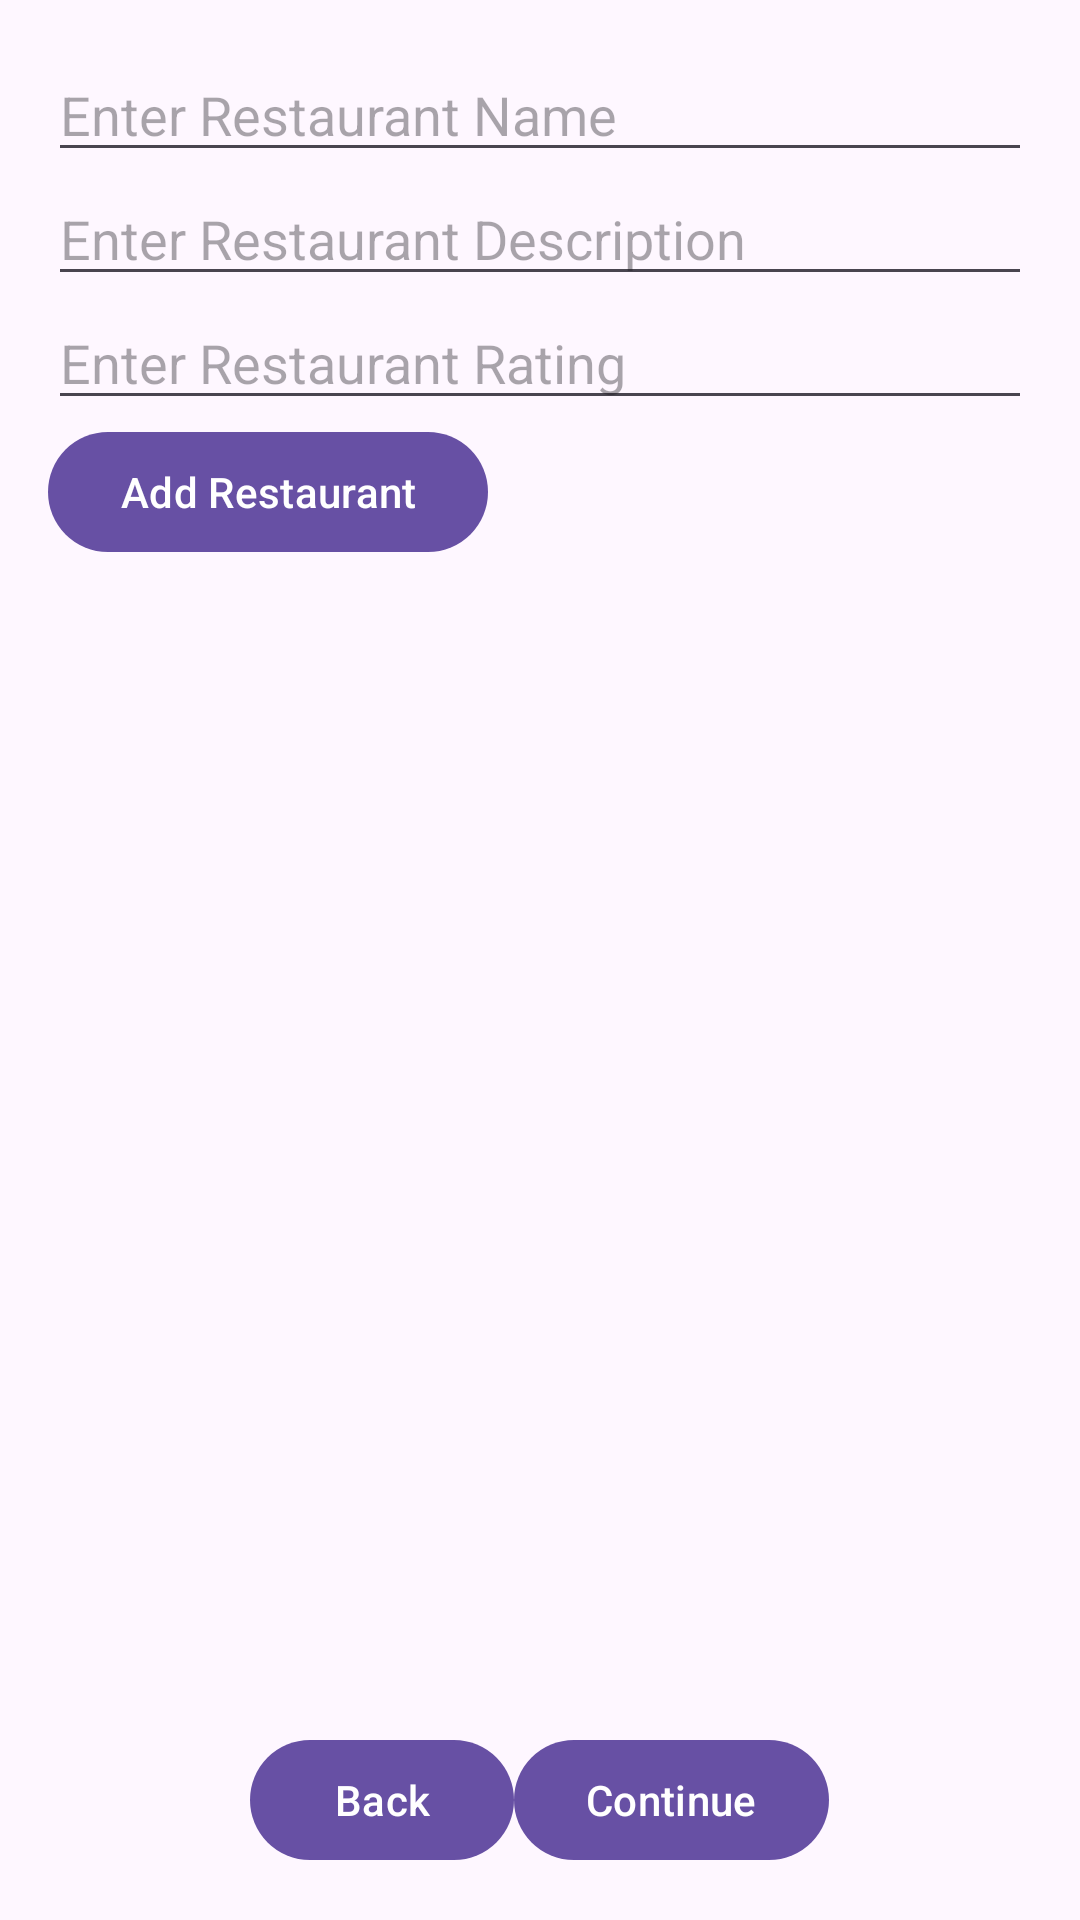

This screen was rendered from an Android layout file. Write that file and the resources it references.
<!-- AndroidManifest.xml: application theme Theme.GhettoYelp -->
<!-- res/layout/activity_restaurant.xml -->
<LinearLayout xmlns:android="http://schemas.android.com/apk/res/android"
    android:layout_width="match_parent"
    android:layout_height="match_parent"
    android:orientation="vertical"
    android:padding="16dp">

    
    <EditText
        android:id="@+id/restaurantNameInput"
        android:layout_width="match_parent"
        android:layout_height="wrap_content"
        android:hint="Enter Restaurant Name"
        android:inputType="text" />

    <EditText
        android:id="@+id/restaurantDescriptionInput"
        android:layout_width="match_parent"
        android:layout_height="wrap_content"
        android:hint="Enter Restaurant Description"
        android:inputType="textMultiLine" />

    <EditText
        android:id="@+id/restaurantRatingInput"
        android:layout_width="match_parent"
        android:layout_height="wrap_content"
        android:hint="Enter Restaurant Rating"
        android:inputType="numberDecimal" />

    <Button
        android:id="@+id/addRestaurantButton"
        android:layout_width="wrap_content"
        android:layout_height="wrap_content"
        android:text="Add Restaurant" />

    
    <ScrollView
        android:id="@+id/restaurantScrollView"
        android:layout_width="match_parent"
        android:layout_height="0dp"
        android:layout_weight="1">

        <LinearLayout
            android:id="@+id/restaurantListLayout"
            android:layout_width="match_parent"
            android:layout_height="wrap_content"
            android:orientation="vertical" />
    </ScrollView>

    
    <LinearLayout
        android:layout_width="match_parent"
        android:layout_height="wrap_content"
        android:orientation="horizontal"
        android:gravity="center">

        <Button
            android:id="@+id/prevPageButton"
            android:layout_width="wrap_content"
            android:layout_height="wrap_content"
            android:text="Back" />

        <Button
            android:id="@+id/nextPageButton"
            android:layout_width="wrap_content"
            android:layout_height="wrap_content"
            android:text="Continue" />
    </LinearLayout>
</LinearLayout>
<!-- resources referenced by this layout -->
<resources>
  <style name="Theme.GhettoYelp" parent="Base.Theme.GhettoYelp" />
  <style name="Base.Theme.GhettoYelp" parent="Theme.Material3.DayNight.NoActionBar">
          
          
      </style>
</resources>
